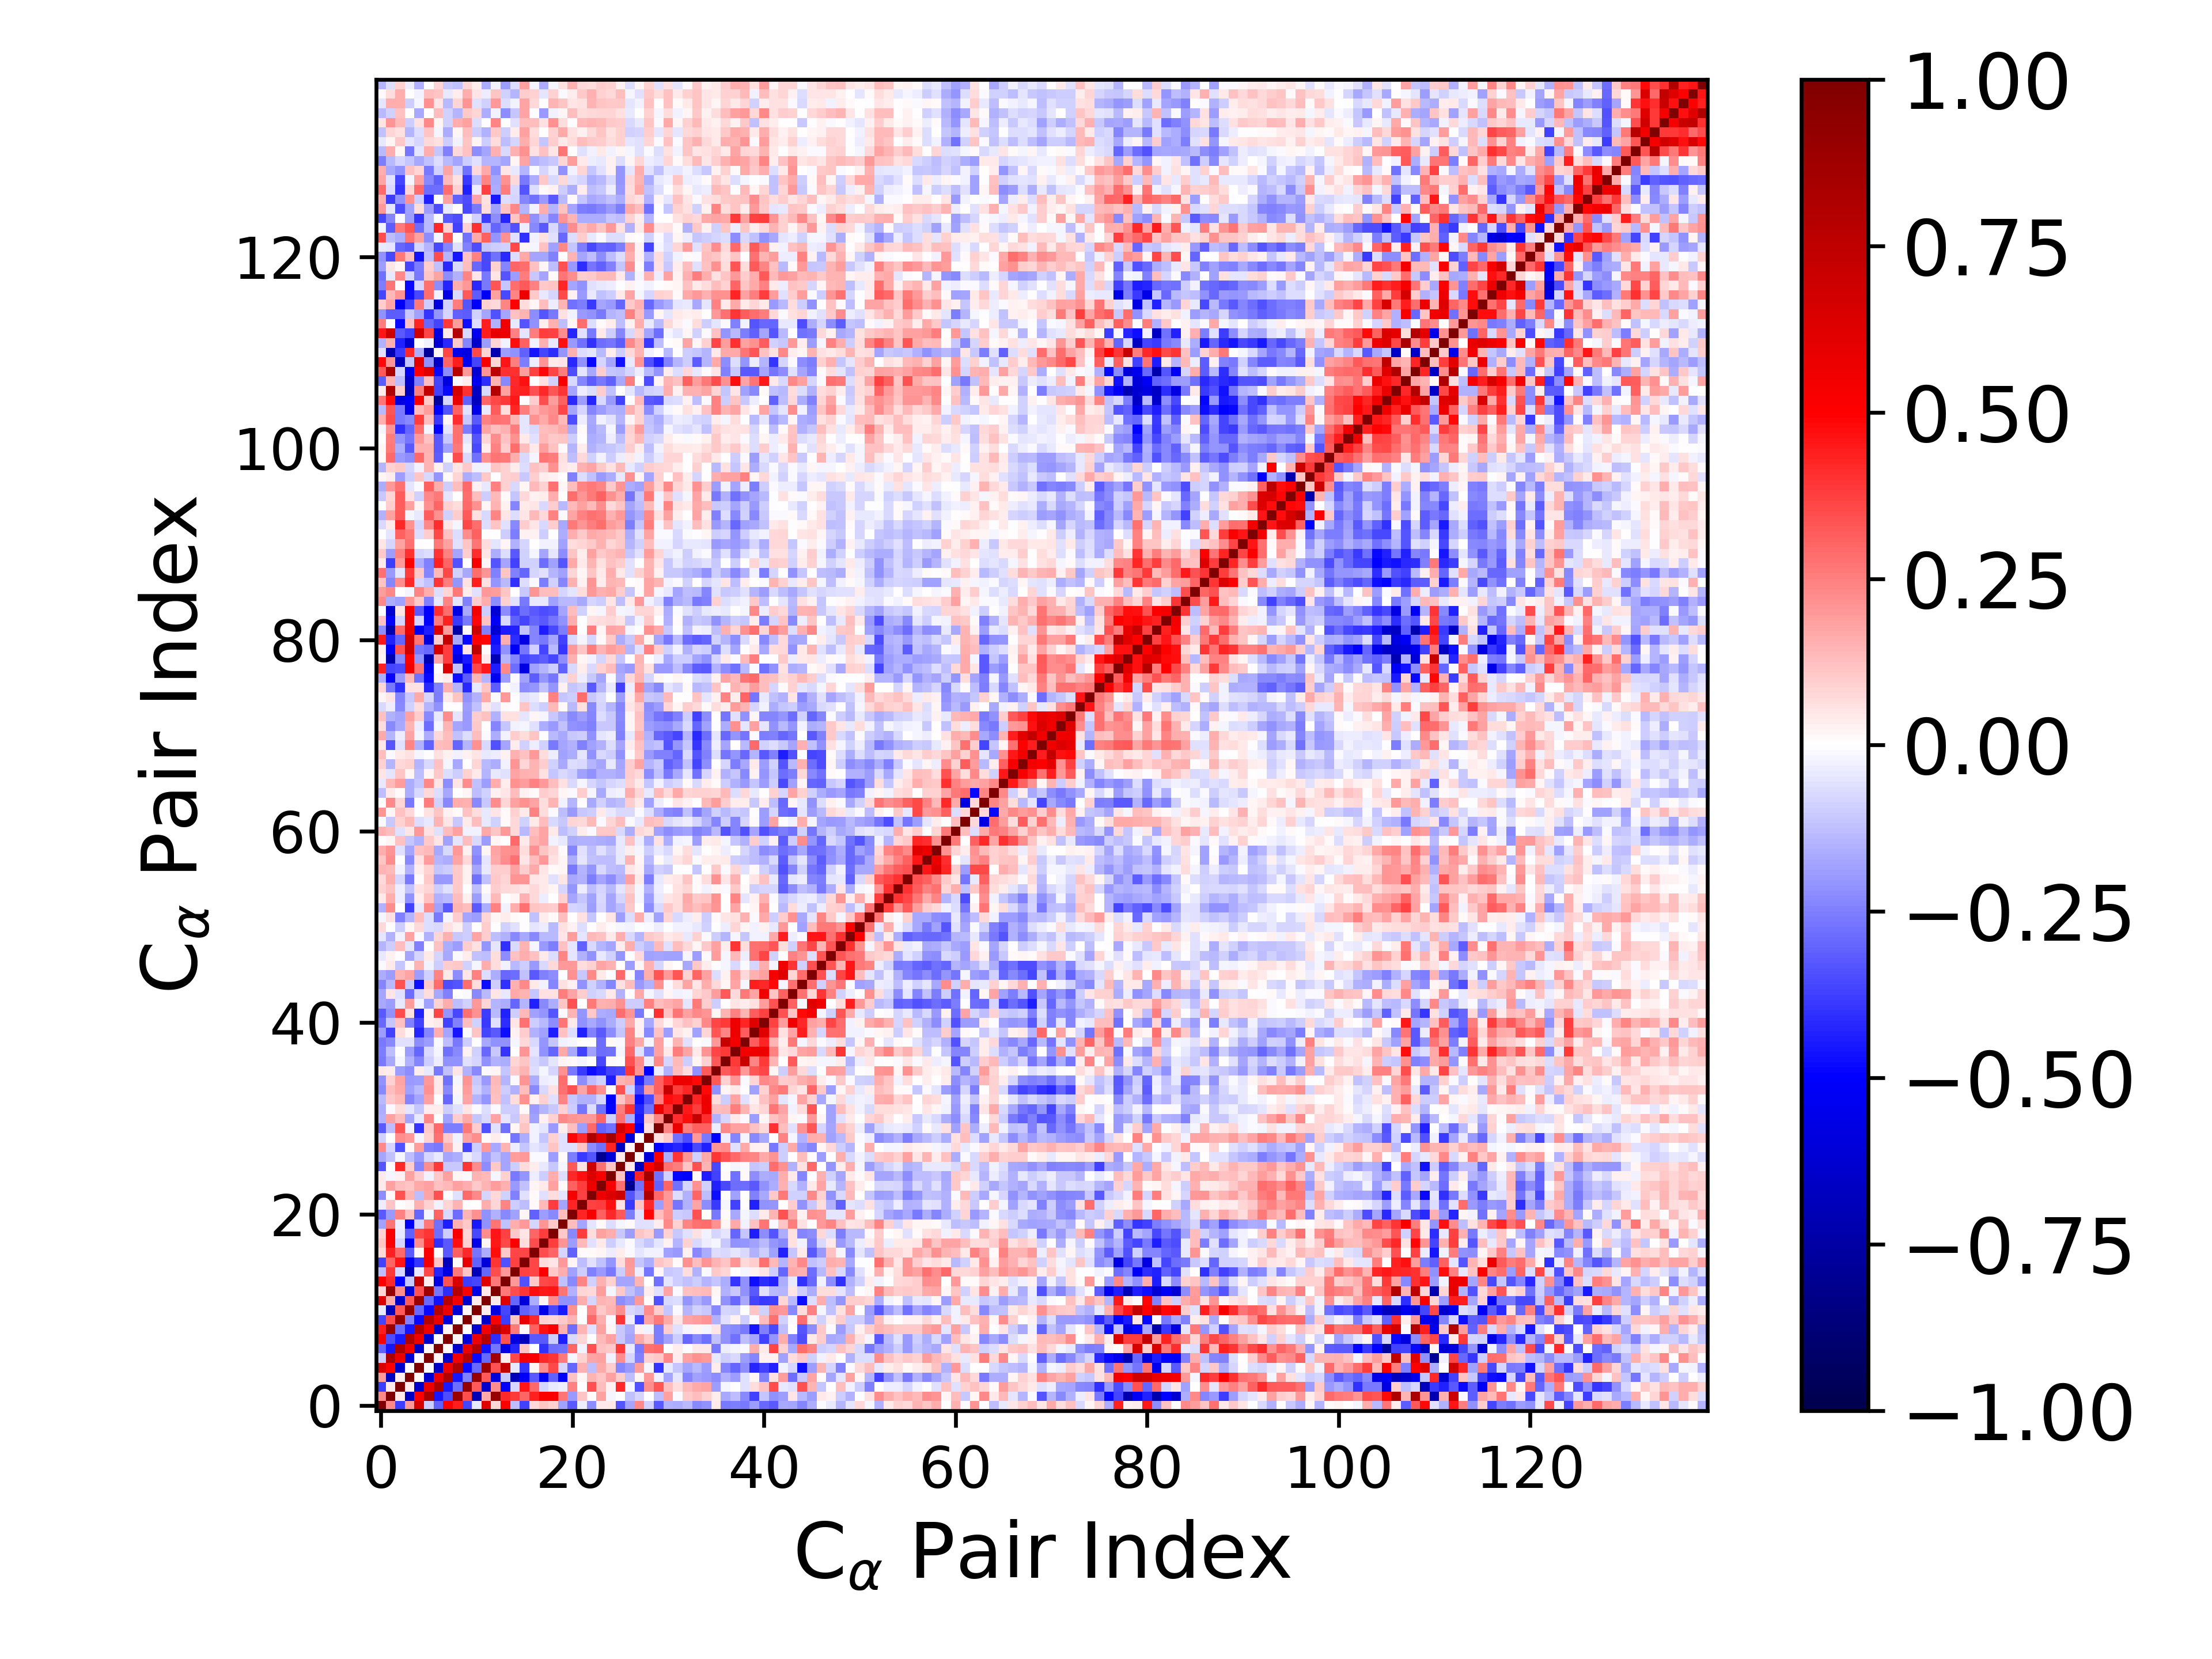

The data file committed next to this chart (first rows):
1.000000000000000000e+00, 2.332455300497743855e-01, -3.821516788776349038e-01, 1.997560257821517915e-01, 6.491505465312972234e-01, -1.012767616134641474e-01, -3.096089794060789546e-01, 5.039389740587121302e-01, 4.414233478568188040e-01, -3.617993789369406410e-01, -4.687468439545054710e-02, 6.283170952685477317e-01, 8.181847134022293688e-02, 4.989075190589587483e-01, -1.293225685530439151e-01, -3.694674854888626014e-01, 7.104942762779759002e-02, 1.117241143052575686e-01, 9.008735835531359037e-02, -1.848972908019697048e-01, -3.257929448088358604e-01, -3.290168836327975188e-02, -2.201554850929880458e-01, 4.507254794662725328e-02
2.332455300497743855e-01, 1.000000000000000000e+00, 4.257214285860625586e-02, -6.676849401358477820e-01, 4.979106803115481705e-01, 8.232029645710156052e-01, -4.578350529576843964e-01, -3.474083553143521574e-01, 8.913160044322085973e-01, 3.447188749240574501e-01, -6.995341991028919404e-01, 1.665446441640144049e-01, 9.003032636002790134e-01, 4.160588211216866283e-01, 3.894077142787212287e-01, 3.001397703691284780e-01, 4.339698126485283525e-01, 5.101592113506300263e-01, 5.083245315689656207e-01, 2.677409008753549591e-01, -2.022129729114638952e-01, 1.141031149388592320e-01, 1.062342637545450955e-02, 1.829414069960592637e-01
-3.821516788776349038e-01, 4.257214285860625586e-02, 1.000000000000000000e+00, 3.358563874840433255e-02, -6.415139348637418637e-01, 5.662542481125137916e-01, 8.098978442918819409e-01, -4.522240563119471202e-01, -2.814250504058113944e-01, 9.066996517736326533e-01, 3.217716956476582846e-01, -6.463261344031977496e-01, 2.255077530492933247e-01, -5.074417417979535383e-01, -8.358700338821148379e-02, 4.575259548191594750e-01, 2.944705592760287760e-01, -8.081892506849026880e-02, -4.678907240984550575e-02, -3.343011058469855246e-02, 2.433151422975098344e-01, -4.239859330682483468e-03, 3.404663237941581988e-01, 1.278955118583920969e-01
1.997560257821517915e-01, -6.676849401358477820e-01, 3.358563874840433255e-02, 1.000000000000000000e+00, 1.003240648811204970e-02, -6.220734707465825908e-01, 5.616723627831472498e-01, 8.039813514158060670e-01, -4.573756158106074832e-01, -2.435041821072375934e-01, 9.140502479166667804e-01, 3.270299194724016756e-01, -6.041074340916637864e-01, -1.024982513533568701e-01, -6.966923506830081658e-01, -5.116670953355996199e-01, -3.251130909113547629e-01, -5.273210247244376481e-01, -3.123282663692484862e-01, -5.119866645430990459e-01, 1.238440400559470411e-01, 1.905816707044571609e-02, 1.440323257430920212e-01, 1.145072431883645270e-01
6.491505465312972234e-01, 4.979106803115481705e-01, -6.415139348637418637e-01, 1.003240648811204970e-02, 1.000000000000000000e+00, -8.606803265015273291e-03, -6.533817170171819511e-01, 5.582834302595548470e-01, 8.023395860608371066e-01, -4.778425555261234248e-01, -2.904681830276136800e-01, 8.885200902823350289e-01, 3.380677860031376381e-01, 7.336261598143911655e-01, -4.117397752299661873e-02, -3.937907446825815172e-01, 2.166167322345591284e-02, 2.193871736436616704e-01, 3.557776262722807115e-01, -8.352861011582277118e-02, -2.979917681053384504e-01, 1.516893084881118514e-01, -1.291476346997716684e-01, 1.695333993328289601e-01
-1.012767616134641474e-01, 8.232029645710156052e-01, 5.662542481125137916e-01, -6.220734707465825908e-01, -8.606803265015273291e-03, 1.000000000000000000e+00, 2.191897894248968914e-02, -6.350130326193511587e-01, 5.501260841753138342e-01, 7.801941014156066334e-01, -4.766143823645456745e-01, -2.952099546672162789e-01, 8.612755983693993755e-01, 3.365010111439960261e-02, 3.534571061971241157e-01, 5.400356637845580288e-01, 5.139527240888890347e-01, 4.185172651385409281e-01, 3.944501520579357656e-01, 2.598380109515111003e-01, -1.892348453678841316e-02, 8.920953977898274379e-02, 1.791339983402037983e-01, 1.829019750009399925e-01
-3.096089794060789546e-01, -4.578350529576843964e-01, 8.098978442918819409e-01, 5.616723627831472498e-01, -6.533817170171819511e-01, 2.191897894248968914e-02, 1.000000000000000000e+00, 1.037371818142244877e-02, -6.349819600060871982e-01, 5.742769801202313174e-01, 7.873881899147739949e-01, -4.620645928771338617e-01, -2.688816141665711368e-01, -5.753044705492691424e-01, -4.292021820266130883e-01, 1.138981984148547122e-01, 6.080319636699171512e-03, -4.049651604379612690e-01, -2.851374589232602563e-01, -2.808081087560474476e-01, 2.997818011860662879e-01, -2.402290178391612921e-02, 3.425865842687946805e-01, 1.189062991258282437e-01
5.039389740587121302e-01, -3.474083553143521574e-01, -4.522240563119471202e-01, 8.039813514158060670e-01, 5.582834302595548470e-01, -6.350130326193511587e-01, 1.037371818142244877e-02, 1.000000000000000000e+00, 1.867468736028487716e-02, -6.045284813118242395e-01, 5.640026619958605769e-01, 7.856311404895035544e-01, -4.075745350546745582e-01, 3.372922160329064334e-01, -5.781755168851714366e-01, -6.805076836656711592e-01, -3.231285713277152194e-01, -3.280682512419751395e-01, -9.739050173015402490e-02, -4.434574431534822336e-01, -7.347717778050455451e-02, 8.119583578377062572e-02, -5.173021612782753229e-03, 1.389832356461501439e-01
4.414233478568188040e-01, 8.913160044322085973e-01, -2.814250504058113944e-01, -4.573756158106074832e-01, 8.023395860608371066e-01, 5.501260841753138342e-01, -6.349819600060871982e-01, 1.867468736028487716e-02, 1.000000000000000000e+00, -1.574441772892759984e-04, -6.303948089383720754e-01, 5.388386994344043224e-01, 7.874456912329349523e-01, 6.397102706495867430e-01, 2.639716583478707856e-01, 1.427372087552346638e-02, 3.098421450815836420e-01, 4.681775719112880596e-01, 5.181893901970567873e-01, 1.506954561251334646e-01, -2.812562082003938202e-01, 1.441531355975682882e-01, -5.969324713319449499e-02, 1.852700497300538707e-01
-3.617993789369406410e-01, 3.447188749240574501e-01, 9.066996517736326533e-01, -2.435041821072375934e-01, -4.778425555261234248e-01, 7.801941014156066334e-01, 5.742769801202313174e-01, -6.045284813118242395e-01, -1.574441772892759984e-04, 1.000000000000000000e+00, 2.182698415845945802e-02, -6.427706597428437529e-01, 5.125928790925918799e-01, -3.766719215544782062e-01, 1.141679517367069491e-01, 5.813857466807721419e-01, 4.170107550446703892e-01, 8.735584442595112353e-02, 8.439418967677309036e-02, 1.048318179699913727e-01, 1.465498377011585918e-01, -4.102931975027603560e-03, 2.899105418209235729e-01, 1.619185764982865317e-01
-4.687468439545054710e-02, -6.995341991028919404e-01, 3.217716956476582846e-01, 9.140502479166667804e-01, -2.904681830276136800e-01, -4.766143823645456745e-01, 7.873881899147739949e-01, 5.640026619958605769e-01, -6.303948089383720754e-01, 2.182698415845945802e-02, 1.000000000000000000e+00, 3.533141108407948650e-02, -5.827492932440990758e-01, -3.624340519060821331e-01, -6.882074160763078652e-01, -3.093798277828113119e-01, -2.661853979143938287e-01, -5.684723723864555378e-01, -3.579456118076506654e-01, -4.526733649866075959e-01, 2.173377827912823801e-01, 6.424851451673202832e-03, 2.275151500591468257e-01, 1.070439535727632230e-01
6.283170952685477317e-01, 1.665446441640144049e-01, -6.463261344031977496e-01, 3.270299194724016756e-01, 8.885200902823350289e-01, -2.952099546672162789e-01, -4.620645928771338617e-01, 7.856311404895035544e-01, 5.388386994344043224e-01, -6.427706597428437529e-01, 3.533141108407948650e-02, 1.000000000000000000e+00, 4.115612659703669213e-02, 6.214608436363204813e-01, -3.029493306729373892e-01, -5.989550575891884332e-01, -1.566155026289872965e-01, 2.084455740267621843e-02, 2.209548364402328657e-01, -2.153821466256927719e-01, -2.172662035665827995e-01, 1.637916175385163153e-01, -8.238820778177666226e-02, 1.457295804014953344e-01
8.181847134022293688e-02, 9.003032636002790134e-01, 2.255077530492933247e-01, -6.041074340916637864e-01, 3.380677860031376381e-01, 8.612755983693993755e-01, -2.688816141665711368e-01, -4.075745350546745582e-01, 7.874456912329349523e-01, 5.125928790925918799e-01, -5.827492932440990758e-01, 4.115612659703669213e-02, 1.000000000000000000e+00, 2.648136747117621481e-01, 3.485907427335480091e-01, 3.921616635235733450e-01, 4.720600040165617295e-01, 4.466489277200380581e-01, 4.597299781009688835e-01, 2.662215145495575030e-01, -1.541902699077923600e-01, 8.161126781568314725e-02, 7.460520594560182683e-02, 1.925566488441276258e-01
4.989075190589587483e-01, 4.160588211216866283e-01, -5.074417417979535383e-01, -1.024982513533568701e-01, 7.336261598143911655e-01, 3.365010111439960261e-02, -5.753044705492691424e-01, 3.372922160329064334e-01, 6.397102706495867430e-01, -3.766719215544782062e-01, -3.624340519060821331e-01, 6.214608436363204813e-01, 2.648136747117621481e-01, 1.000000000000000000e+00, 1.987082552151426262e-01, -3.363984504532182007e-01, 1.089696516685799699e-01, 3.561584860282119847e-01, 3.740477811198225644e-01, -1.234737839838761786e-01, -2.326472259858736458e-01, 2.386035436328134418e-01, -8.892952856327204780e-02, 1.551274449722223614e-01
-1.293225685530439151e-01, 3.894077142787212287e-01, -8.358700338821148379e-02, -6.966923506830081658e-01, -4.117397752299661873e-02, 3.534571061971241157e-01, -4.292021820266130883e-01, -5.781755168851714366e-01, 2.639716583478707856e-01, 1.141679517367069491e-01, -6.882074160763078652e-01, -3.029493306729373892e-01, 3.485907427335480091e-01, 1.987082552151426262e-01, 1.000000000000000000e+00, 3.674331499466611528e-01, 3.666997511866504911e-01, 5.078985381163038104e-01, 1.082484947404324938e-01, 1.633170916352251201e-01, -1.858501781881675696e-01, -9.378040166043707937e-02, -2.453385506131835481e-01, -2.002831896633430475e-01
-3.694674854888626014e-01, 3.001397703691284780e-01, 4.575259548191594750e-01, -5.116670953355996199e-01, -3.937907446825815172e-01, 5.400356637845580288e-01, 1.138981984148547122e-01, -6.805076836656711592e-01, 1.427372087552346638e-02, 5.813857466807721419e-01, -3.093798277828113119e-01, -5.989550575891884332e-01, 3.921616635235733450e-01, -3.363984504532182007e-01, 3.674331499466611528e-01, 1.000000000000000000e+00, 3.635851568136001521e-01, 6.878153699279779265e-02, 5.426576626194130198e-02, 1.966870710114423382e-01, 2.090862573167870039e-02, -1.254152147896457070e-01, -5.955971774908287025e-02, -1.233181270480892960e-01
7.104942762779759002e-02, 4.339698126485283525e-01, 2.944705592760287760e-01, -3.251130909113547629e-01, 2.166167322345591284e-02, 5.139527240888890347e-01, 6.080319636699171512e-03, -3.231285713277152194e-01, 3.098421450815836420e-01, 4.170107550446703892e-01, -2.661853979143938287e-01, -1.566155026289872965e-01, 4.720600040165617295e-01, 1.089696516685799699e-01, 3.666997511866504911e-01, 3.635851568136001521e-01, 1.000000000000000000e+00, 3.492606003793450320e-01, 3.011582063671968124e-01, -8.429709197178414382e-02, -3.112189064920829473e-01, 9.291131974969894097e-03, 7.843240386305934744e-03, 1.897159949472888504e-02
1.117241143052575686e-01, 5.101592113506300263e-01, -8.081892506849026880e-02, -5.273210247244376481e-01, 2.193871736436616704e-01, 4.185172651385409281e-01, -4.049651604379612690e-01, -3.280682512419751395e-01, 4.681775719112880596e-01, 8.735584442595112353e-02, -5.684723723864555378e-01, 2.084455740267621843e-02, 4.466489277200380581e-01, 3.561584860282119847e-01, 5.078985381163038104e-01, 6.878153699279779265e-02, 3.492606003793450320e-01, 1.000000000000000000e+00, 3.827961136847991552e-01, 2.057324989912592272e-01, -1.893275389240406670e-01, 1.334938112802231958e-01, -5.593752585820940815e-02, 4.262895116493990028e-02
9.008735835531359037e-02, 5.083245315689656207e-01, -4.678907240984550575e-02, -3.123282663692484862e-01, 3.557776262722807115e-01, 3.944501520579357656e-01, -2.851374589232602563e-01, -9.739050173015402490e-02, 5.181893901970567873e-01, 8.439418967677309036e-02, -3.579456118076506654e-01, 2.209548364402328657e-01, 4.597299781009688835e-01, 3.740477811198225644e-01, 1.082484947404324938e-01, 5.426576626194130198e-02, 3.011582063671968124e-01, 3.827961136847991552e-01, 1.000000000000000000e+00, 1.033968895555966716e-01, -2.337310756046227234e-01, 3.764940660468699130e-01, 6.880614981228656835e-02, 1.806695379570887883e-01
-1.848972908019697048e-01, 2.677409008753549591e-01, -3.343011058469855246e-02, -5.119866645430990459e-01, -8.352861011582277118e-02, 2.598380109515111003e-01, -2.808081087560474476e-01, -4.434574431534822336e-01, 1.506954561251334646e-01, 1.048318179699913727e-01, -4.526733649866075959e-01, -2.153821466256927719e-01, 2.662215145495575030e-01, -1.234737839838761786e-01, 1.633170916352251201e-01, 1.966870710114423382e-01, -8.429709197178414382e-02, 2.057324989912592272e-01, 1.033968895555966716e-01, 1.000000000000000000e+00, 1.275187036451526923e-01, -1.731008266745499291e-01, -4.886718351439015701e-02, 1.154325918442068721e-02
-3.257929448088358604e-01, -2.022129729114638952e-01, 2.433151422975098344e-01, 1.238440400559470411e-01, -2.979917681053384504e-01, -1.892348453678841316e-02, 2.997818011860662879e-01, -7.347717778050455451e-02, -2.812562082003938202e-01, 1.465498377011585918e-01, 2.173377827912823801e-01, -2.172662035665827995e-01, -1.541902699077923600e-01, -2.326472259858736458e-01, -1.858501781881675696e-01, 2.090862573167870039e-02, -3.112189064920829473e-01, -1.893275389240406670e-01, -2.337310756046227234e-01, 1.275187036451526923e-01, 1.000000000000000000e+00, 4.227950948882074345e-01, 5.217075708792831001e-01, 3.051289044923125582e-01
-3.290168836327975188e-02, 1.141031149388592320e-01, -4.239859330682483468e-03, 1.905816707044571609e-02, 1.516893084881118514e-01, 8.920953977898274379e-02, -2.402290178391612921e-02, 8.119583578377062572e-02, 1.441531355975682882e-01, -4.102931975027603560e-03, 6.424851451673202832e-03, 1.637916175385163153e-01, 8.161126781568314725e-02, 2.386035436328134418e-01, -9.378040166043707937e-02, -1.254152147896457070e-01, 9.291131974969894097e-03, 1.334938112802231958e-01, 3.764940660468699130e-01, -1.731008266745499291e-01, 4.227950948882074345e-01, 1.000000000000000000e+00, 3.706490365857251224e-01, 3.780755640105772364e-01
-2.201554850929880458e-01, 1.062342637545450955e-02, 3.404663237941581988e-01, 1.440323257430920212e-01, -1.291476346997716684e-01, 1.791339983402037983e-01, 3.425865842687946805e-01, -5.173021612782753229e-03, -5.969324713319449499e-02, 2.899105418209235729e-01, 2.275151500591468257e-01, -8.238820778177666226e-02, 7.460520594560182683e-02, -8.892952856327204780e-02, -2.453385506131835481e-01, -5.955971774908287025e-02, 7.843240386305934744e-03, -5.593752585820940815e-02, 6.880614981228656835e-02, -4.886718351439015701e-02, 5.217075708792831001e-01, 3.706490365857251224e-01, 1.000000000000000000e+00, 5.603643912288804874e-01
4.507254794662725328e-02, 1.829414069960592637e-01, 1.278955118583920969e-01, 1.145072431883645270e-01, 1.695333993328289601e-01, 1.829019750009399925e-01, 1.189062991258282437e-01, 1.389832356461501439e-01, 1.852700497300538707e-01, 1.619185764982865317e-01, 1.070439535727632230e-01, 1.457295804014953344e-01, 1.925566488441276258e-01, 1.551274449722223614e-01, -2.002831896633430475e-01, -1.233181270480892960e-01, 1.897159949472888504e-02, 4.262895116493990028e-02, 1.806695379570887883e-01, 1.154325918442068721e-02, 3.051289044923125582e-01, 3.780755640105772364e-01, 5.603643912288804874e-01, 1.000000000000000000e+00
4.522353010226151659e-02, -1.882947730762921795e-02, 2.657108531647785557e-02, 1.821936780095105846e-01, 9.908057673160822199e-02, -2.376422054015092655e-02, 1.055994811458944999e-01, 1.845000116691425107e-01, 2.148690232292225707e-02, -1.292977061211776982e-02, 1.469799266571366059e-01, 1.340209190688693153e-01, -2.305440167855650480e-02, 9.341118403266991665e-02, -2.583705028891686850e-01, -2.054084925920021676e-01, -3.569332913379613670e-02, -9.655828483589168343e-02, 1.578954182720697097e-01, -6.427279205005155538e-02, 4.181835860466929788e-01, 4.619381672152618745e-01, 6.303453760124266836e-01, 5.291007464598407317e-01
-3.290368557276125427e-01, -1.822505720246334017e-03, 4.209705479508808468e-01, 9.499711808754152109e-02, -2.395703314245532511e-01, 2.213680820574046859e-01, 3.903757827018369819e-01, -1.091696154885536396e-01, -1.086205290288327352e-01, 3.980380691405023819e-01, 2.194565734014793379e-01, -2.189569553715032257e-01, 1.024548832605183812e-01, -1.774370534682258582e-01, -9.585623735571234538e-02, 6.943126645827507604e-02, 3.466145556136390055e-02, -4.447945900379918216e-02, -1.023992970313596235e-01, -1.942198572771182408e-02, 3.203204189260024370e-01, 6.201255577436675520e-02, 6.933288218199187281e-01, 2.796526171324140164e-01
-1.728395288699941523e-01, -1.246150634053935086e-01, -2.055469255684394883e-02, -1.259702803550494243e-01, -1.957003517222984379e-01, -7.948748231230784445e-02, -4.513657855226389098e-02, -1.785614341538022676e-01, -1.613705358211298957e-01, -3.771745364939911582e-02, -7.309017985457375022e-02, -1.896349385194426029e-01, -1.229197413404343464e-01, -1.744344870821597504e-01, 1.878073504166867524e-01, 2.006630846769255905e-01, -9.885364496133714624e-03, -1.520250164549670838e-02, -1.894109384561167564e-01, 1.006046001031753526e-02, -2.544803566924981886e-01, -3.876568049386993620e-01, -3.296850647085783903e-01, -8.082902191960842364e-01
2.290973942803068986e-01, -7.955155207927078198e-02, -3.402746038254830796e-01, 1.776133444347017046e-02, 1.897389574389819200e-01, -2.488723967742083598e-01, -2.587086412301513594e-01, 1.650883705943599622e-01, 2.978783238624878316e-02, -3.622784917792579717e-01, -9.385104527777714256e-02, 1.987449141966618760e-01, -1.707232096098653396e-01, 1.470037788008659863e-01, -3.451866470534933201e-02, -1.152643671753285498e-01, -5.331193464127075010e-02, -7.433295677323299711e-02, 1.098394008725253196e-01, -5.821975565477077730e-02, -5.952950854420310800e-02, 1.153908909553894580e-01, -2.188101608365672079e-01, -2.740729060185604360e-01
-8.676571070412428255e-02, -7.713533500740976309e-03, 2.225226561553688698e-01, 2.025366510127489805e-01, -2.316773998394236825e-02, 9.042018247619942883e-02, 2.749666608599041218e-01, 1.082848080104058947e-01, -2.644261653100529047e-02, 1.832625207743937834e-01, 2.243642547086776573e-01, 1.045076177576141976e-02, 3.306542522898864300e-02, 4.214662280829041541e-03, -2.713639868656109178e-01, -1.564565779743088692e-01, -2.792456985134594491e-02, -1.114160966767574062e-01, 8.727364246305285844e-02, -5.682807339400604979e-02, 4.891464834326766931e-01, 4.185537799708906603e-01, 8.066491068589697333e-01, 6.170368019045364694e-01
-3.258842569078469475e-01, -1.265666457271592826e-01, 3.324720735146007855e-01, -2.950285204738157738e-02, -3.923862138582641657e-01, 1.040299986797514342e-01, 2.891282612675294406e-01, -2.573732359405002112e-01, -2.567465553389775001e-01, 2.651325319176950357e-01, 9.944716855136705169e-02, -3.422239389744834992e-01, -5.776097743855734129e-02, -2.799192190523074886e-01, 1.762582647207946648e-02, 1.158794768289504312e-01, -2.656547374915079959e-02, -5.154686140564884028e-02, -1.997353325289982495e-01, 3.856880665743881581e-02, 1.263267053306527665e-01, -1.883192983434519296e-01, 2.939826259599242486e-01, -3.103167938614974641e-01
-1.537050928462798116e-01, 1.853284919732534897e-01, 1.269329713138793447e-01, -1.753777762696069331e-01, -4.579491158286138480e-02, 2.296110276143584206e-01, -1.638614894531087701e-03, -1.868977791514718767e-01, 9.503902587126983326e-02, 1.668222748033899028e-01, -1.145060724444326716e-01, -7.262669248890957219e-02, 1.738595093089558008e-01, -4.823729626760442368e-02, -1.064921092291072485e-01, 9.075617449065068176e-02, -1.798101720533544223e-01, 2.610008208189261089e-02, 9.005522834542632749e-02, 2.275090681351842059e-01, 2.063541762088270948e-01, 1.976644148153332559e-01, 2.030961942777370632e-01, 2.978727453097791411e-01
-1.564655449626727590e-01, -1.165927686018165300e-02, 6.757187611934573068e-02, -4.984939095209815069e-02, -1.109730697288962009e-01, 3.553518077925928859e-02, 3.364980125757336543e-02, -1.015557458569674720e-01, -5.515032950669605111e-02, 5.093972493406346419e-02, -1.058127013614468606e-02, -6.349731759125758213e-02, -1.351544249543911412e-02, -9.536588868408654718e-02, -9.909747445245516151e-02, 1.194309961239504655e-02, -2.014769949591505016e-01, -1.414194890314353359e-01, -1.016172115473834431e-01, 8.657213499495786113e-02, -1.001526456504712864e-01, -2.707754201816361950e-01, -6.905778427345107828e-02, -2.762664044700051669e-01
-1.367233620356781143e-01, 1.062463326844668987e-01, 1.350011941729077347e-01, -2.383796581401167736e-01, -1.767715913784715098e-01, 1.822473133547150848e-01, -6.403214182127982788e-03, -2.936745195822414445e-01, -1.697571651374218601e-02, 1.722959609474068177e-01, -1.414388251264719620e-01, -2.070806816030030806e-01, 1.209790594519220969e-01, -1.218296453942135787e-01, 6.687928706295739878e-02, 2.123988051176327885e-01, 2.726001492897718939e-02, 8.646584500524864825e-02, -5.875355422643629283e-02, 2.398026241710954631e-01, -1.075502413692314835e-01, -1.531116656883085014e-01, -1.552009039896380671e-01, -8.235003739558983960e-02
-2.290604028768052358e-01, 1.289295532559903423e-01, 1.701644383060089138e-01, -1.822843851560901618e-01, -1.340955171275532987e-01, 2.181928272389477008e-01, 4.628396866547087457e-02, -2.302666514100239481e-01, 1.734401653471086269e-02, 1.902820650123977220e-01, -8.895607121265597383e-02, -1.487227137308544944e-01, 1.323767201117336534e-01, -9.942756882066530744e-02, -1.545915706649776400e-01, 1.258201478958327346e-01, -2.341832524830559092e-01, -7.394443658976816713e-02, 5.969143546012688206e-02, 2.786879792930068711e-01, 3.417119294273117669e-01, 1.754814970858377676e-01, 3.028139284233833384e-01, 2.166890366694462500e-01
-2.167382347777182250e-01, 9.031923723131665693e-02, 1.754856989922993493e-01, -2.023562806867890695e-01, -1.919127667241956325e-01, 1.975794818686931742e-01, 4.365201626690404929e-02, -2.781556377464583507e-01, -2.275323511235171486e-02, 2.048526594052965666e-01, -1.043069618349383720e-01, -2.021555120673126926e-01, 1.374641821419365084e-01, -1.466140049712096605e-01, -1.214291754155169371e-02, 2.080909089345641394e-01, -1.633566543379936509e-01, -3.626166852505614130e-02, -3.005886234308944097e-02, 2.838134667705765612e-01, 5.665036779052348703e-03, -2.265166683518411439e-01, -1.309371719868502038e-01, -8.857897810709454423e-02
3.947651654708008578e-02, 3.878211578957448807e-02, -1.921528773732301687e-01, -2.192092836839233949e-01, 3.255256280602115970e-02, -4.285644603967633109e-02, -2.585284416214397862e-01, -1.227788780035966032e-01, 5.417506337796051952e-02, -1.490518922623409459e-01, -2.286844053018488310e-01, -8.707261387497633801e-03, 1.855170552045707841e-02, -1.128446126384480830e-01, 1.034415904296941274e-01, 1.477638859877789534e-01, -6.938333406461089092e-02, -1.852135564197288781e-02, -7.871748056541741367e-02, 2.116434138821005340e-01, -2.601911434069377194e-01, -3.839615744807934883e-01, -4.747473958387298798e-01, -4.303045073995516168e-01
-2.655032018595097631e-01, -1.674161577293477032e-01, -2.285718376316559636e-02, -1.516196974812073772e-01, -2.387433571402365340e-01, -9.919610993071588390e-02, -3.878590578535442285e-02, -2.152962067119172651e-01, -2.132569880980880461e-01, -5.642765918714526263e-02, -8.225509696614625998e-02, -2.153222388625258277e-01, -1.532169735594073323e-01, -1.613540970417301212e-01, 7.924856827865621456e-02, 1.112305295562982799e-01, -7.202559507803804606e-02, -1.076011606954331568e-01, -5.395479468824035396e-02, 2.055730038899468426e-02, 9.895880579075793521e-03, -1.765324448739046675e-02, 5.365077057341394000e-04, -3.547938688438965760e-01
-2.565000255964070552e-01, -1.323368579496446984e-01, 6.644571320891457661e-03, -1.936054915301407275e-01, -2.973893840922643972e-01, -7.058194807647011348e-02, -2.206208555823247278e-02, -2.746951641571179770e-01, -2.329221464623262572e-01, 2.380913954993650952e-02, -8.915722888422646097e-02, -2.961644931452134810e-01, -1.022945592471702636e-01, -3.963312925958603627e-01, 2.823057948265873720e-03, 2.041469528011448098e-01, -5.444708844169816181e-02, -2.169894516392453787e-01, -3.014751912574698545e-01, 1.712787386234829179e-01, -1.695250445153198837e-01, -3.727145388491652778e-01, -1.830568378401484231e-01, -2.822452169924952736e-01
-2.626814990435727415e-01, -2.318194725526019351e-01, -5.873731523804062715e-02, -6.013639326571124794e-02, -2.220485597708818370e-01, -1.889271845340306788e-01, -1.175303478146656755e-02, -1.277262408652986014e-01, -2.582071149619328265e-01, -1.014260098929671422e-01, -9.534957199312734007e-04, -1.706543082981667181e-01, -2.129086264447088983e-01, -2.172331317577777254e-01, -2.203628042571971479e-02, 7.413464873144183509e-02, -7.732144536835582060e-02, -2.049223314164751730e-01, -1.151987075013324868e-01, -3.116444634943039277e-02, -1.721939827141942894e-02, 4.081033872742172337e-03, 5.235040405844327595e-03, -2.845233772603084632e-01
-1.876604820942829321e-01, -3.728674931728988562e-01, 6.549714585598570560e-02, 1.587685419788342073e-02, -4.264062235264123868e-01, -2.367913303724331620e-01, 1.613768885028072364e-01, -1.751071170808063682e-01, -4.532826082939226953e-01, -8.687880326692513575e-03, 1.163127973174187813e-01, -3.651133992535879336e-01, -3.220966605811355632e-01, -4.689088074932958872e-01, 2.834053455905749530e-02, 1.010261784422748499e-01, -1.560374426901958156e-01, -1.848801492511295275e-01, -4.422259311651060565e-01, 1.199612776417410265e-01, -6.268855485319667353e-02, -4.331729213905309850e-01, -2.422808218166070671e-01, -3.233040005965993613e-01
-2.926554035206260229e-01, -1.098927602979219709e-01, 1.239590353718799526e-01, -2.435906320582900686e-01, -3.704784120654825985e-01, 2.899667170561188653e-02, 4.346689141675906531e-02, -3.709186927606014650e-01, -2.488085861689186551e-01, 1.327716720094382352e-01, -9.332091190257797708e-02, -3.891149441123465391e-01, -5.472016373082810858e-02, -4.126144460561486649e-01, 5.038232152729503477e-02, 2.762377926087209445e-01, -9.417312380383671688e-02, -1.346294465088836434e-01, -2.226426926771820636e-01, 2.713213786104400338e-01, 4.657531685659054704e-02, -2.166467784366089000e-01, -1.714234564927530624e-01, -2.137693242858693665e-01
-3.271048381251937531e-01, -2.169783085691622537e-01, 3.461943287704091765e-01, 6.144418025488426749e-02, -4.370435782993881135e-01, 2.785645141299072577e-02, 3.657090349191396972e-01, -2.099542677583118577e-01, -3.581192804109316619e-01, 2.749791799919011348e-01, 2.159652862948887586e-01, -3.754927232228519318e-01, -1.361531660995522752e-01, -4.297383413328584867e-01, -9.572229497898204764e-02, 1.397625942770344964e-01, -1.855482224534067137e-01, -2.097901448741087971e-01, -3.331433594929492648e-01, -1.548069161741732168e-02, 1.484012336308555002e-01, -2.094383923000947001e-01, 1.056031090569466424e-01, -1.589353971496132445e-01
-1.682543416927929636e-01, -1.908456428360373602e-01, -4.218684076750919831e-02, 1.925898175698415316e-01, -2.556641668495512193e-02, -1.829255646286203074e-01, 8.959029068367130311e-02, 1.633428394349387136e-01, -1.310254070686620587e-01, -9.269223335261847496e-02, 2.002746692823265395e-01, 8.320045181988523775e-02, -1.476286976247218885e-01, -1.632265680738803626e-01, -3.012805680284111887e-01, -1.481359067773678762e-01, -4.350320937155616741e-01, -2.305189804812254051e-01, -1.638174808804110649e-01, 1.166271418137462268e-01, 3.435059234089023472e-01, 3.042481406191395281e-03, 2.591050112336671929e-01, 1.538682737480832341e-01
-1.763552327120611884e-01, 5.430936307205237734e-02, -5.533891945917066707e-02, -2.820663094451202335e-01, -8.368865313631559943e-02, 6.426054438169317984e-02, -1.691868243867105381e-01, -2.479116628341866413e-01, 5.807120995249591758e-03, -1.343655224362682449e-02, -2.339284139667907603e-01, -1.354994412903912093e-01, 4.948840092406444485e-02, -4.482187248080220926e-02, 1.640824264556237921e-01, 1.430338041949437700e-01, -1.121137500457887459e-01, 5.873593346603166176e-02, 5.613240776059515158e-02, 2.574303128051020351e-01, 1.789431586164614285e-01, 1.003587447054052340e-01, -8.858605295741689423e-02, -7.707647309981011108e-02
-2.420373237603787309e-01, -1.345537838669123576e-01, 3.402528244043999672e-01, -1.033500681159162382e-01, -4.690780330804082965e-01, 1.035344308058177287e-01, 2.815776541365876962e-01, -3.449131137234737743e-01, -3.289718014918689981e-01, 2.887328512706415773e-01, 6.860574095012367257e-02, -4.704860040845513791e-01, -9.469252972760375253e-02, -3.990103597815099490e-01, 1.506704768114672244e-01, 2.318734440886341119e-01, 4.221304479598797510e-02, -2.963825821222280596e-02, -2.352777320401113759e-01, 6.030299079808079665e-02, 2.491369949579251911e-02, -2.168757559669558799e-01, -8.964005844929133493e-02, -1.495144904645694384e-01
-1.589753171425173639e-01, -1.931332129340253001e-01, 1.428856593653322626e-01, 1.789639305723764728e-01, -1.875176362405827357e-01, -8.827335433455274494e-02, 2.397758364086602922e-01, 4.352470837816510563e-02, -2.248942177584129509e-01, 4.984674298168942363e-02, 2.462182178688179790e-01, -6.693562014235363011e-02, -1.606911218197756563e-01, -2.911426992466271679e-01, -2.837896438065814486e-01, -1.203288789009276244e-01, -3.206340727547469238e-01, -2.470104752608701382e-01, -2.255165894923642500e-01, 1.335899416470104914e-03, 2.172864663803344698e-01, -1.049317576374087652e-01, 2.310826106411527081e-01, 4.175744632565032283e-02
-7.912765079226025469e-03, 4.055455811272756089e-02, -1.145492919060185355e-01, 1.003755829450182942e-02, 1.427902782038466545e-01, -3.058475620399851366e-02, -9.920199626169445839e-02, 9.649779193140770039e-02, 1.036051301806896890e-01, -8.904286390996284106e-02, -1.941961521250511885e-02, 1.618229841468696029e-01, 6.311624768047868761e-02, -3.056071190292420151e-02, -1.379824942303409518e-01, -9.508172582303119069e-02, -1.969993664670993960e-01, -7.604961355275535739e-02, 7.676469222445991836e-02, 2.030501304794209427e-01, 1.953302993555806888e-01, 6.599146483384324413e-02, 8.949836342201955564e-02, 1.779093637244261172e-01
-4.048338490805272055e-02, 2.766213601586907378e-02, -6.645682641082508238e-03, -1.719602615398474477e-01, -8.188775589869225213e-02, 4.166752547976620286e-02, -7.874111703653419170e-02, -1.708744894568542672e-01, -1.299905451734875012e-02, 3.706601896532830953e-02, -1.191694926345413658e-01, -1.290837151496344037e-01, 6.617214250313424584e-02, -2.205148182706272442e-01, 1.242282178164220569e-01, 1.586115249599723276e-01, 1.231162113206729081e-01, 4.619642502405435502e-02, -6.405551618123700441e-02, 2.421842671557587479e-01, -5.370941362756626036e-02, -1.559279806301304694e-01, -2.143078631012870494e-01, -4.180796043602662271e-02
-1.469939918534292622e-01, -9.970990654800135355e-02, 1.258552882404433693e-01, -4.728449851295818407e-02, -2.475043726850484072e-01, -2.839859306341571601e-03, 1.211596459800893533e-01, -1.627415132959849631e-01, -1.942981648694395991e-01, 9.765960460244374475e-02, 6.103546481435309645e-02, -2.085897973742192602e-01, -5.370327603455222337e-02, -3.989400204566256325e-01, -7.752905763629541758e-02, 1.433906688882247149e-01, -1.710254251412803017e-02, -2.011794673250750232e-01, -2.549421365516874038e-01, 1.225552626318776456e-01, -5.095031866541629290e-02, -3.073469397180043083e-01, -7.331758941192650925e-02, -1.439910307156802294e-01
-5.154373707940058252e-02, -1.491908174518968011e-01, -2.784267106715074963e-02, 1.824690929055819977e-01, -9.012270297551892156e-03, -1.489617353369681596e-01, 8.512079395869887044e-02, 1.509949320629550285e-01, -1.021328034929098461e-01, -9.411811896794364252e-02, 1.774988848671734953e-01, 9.500082754824730469e-02, -1.279659172305895043e-01, -1.514820272534520840e-01, -2.283182170227213703e-01, -1.687203947294685091e-01, -2.291946634071357070e-01, -1.374840557946914454e-01, -1.363951469501018809e-01, 5.322171488997586714e-02, 1.892031598088911581e-01, -4.918199182788322854e-02, 1.330750350252731251e-01, 1.226647498987294971e-01
7.351760752637792606e-02, -5.560711046439855733e-03, -9.953564226718951413e-02, 2.150928472283210324e-02, 7.316380005364626904e-02, -6.534405055769099135e-02, -7.169745929191574663e-02, 5.881301241408059405e-02, 2.901884351765648962e-02, -9.546419867262385950e-02, -5.492472690457132420e-03, 9.621959796614507066e-02, -5.474898278729675369e-03, -9.138258987061943783e-02, -5.778941852339637003e-02, -4.960563312132239625e-03, -4.956985177079521743e-02, -3.879218011517970854e-02, -1.332680745610078932e-01, 6.041796173748156806e-02, 2.822060145841478671e-02, -6.772414527801352835e-02, 1.626179556316081692e-03, 3.719509978792366611e-02
-1.989890648248890739e-02, 5.573605458113880390e-02, -2.474697001631057103e-01, -1.438693755169765109e-01, 1.314322258552022005e-01, -6.392193098943010909e-02, -2.628523338452769531e-01, -1.992248866295548773e-02, 9.830934455627080015e-02, -1.748895756627125986e-01, -1.946558883792928463e-01, 8.007084693378056783e-02, 2.289882682010977583e-02, 3.420284289928725990e-02, 1.265187722057573710e-02, -6.038925204682757397e-03, -1.182144662456167256e-01, 3.904844126429669188e-02, 1.129473690560636560e-02, 1.315795951612451220e-01, 2.048770172226598539e-03, 5.833214630111452359e-02, -1.170174828148510399e-01, 6.001053735566327582e-03
-1.512690194247723330e-01, 2.238115308384715507e-01, 7.108273076821609859e-03, -3.716182388324708041e-01, -4.187430717201270913e-02, 2.253878151231947513e-01, -1.849642944556116331e-01, -3.224971754310023142e-01, 1.415540904873248129e-01, 1.272945978169556513e-01, -3.210172431311906216e-01, -1.600666110887904448e-01, 2.492472544675428114e-01, -2.472627525367529500e-02, 1.564915752643560032e-01, 2.744087458532775692e-01, 1.129363462825648812e-01, 1.066453831186780082e-01, 9.691505031337904752e-02, 2.420579314206681709e-01, -8.237526743336540114e-02, -9.117696718827919544e-02, -1.882428841009211318e-01, -7.928642177487831011e-02
4.492723700629951133e-02, 1.628025310064119824e-01, -3.887338982223612072e-02, -2.149886921418613095e-01, 3.852912627319338146e-02, 1.225987569692741502e-01, -1.519499292804901147e-01, -1.393444139612465271e-01, 1.267665857468306956e-01, 2.997071517395008544e-02, -1.888588928473348694e-01, -2.493277807227482074e-02, 1.356739762443311126e-01, -7.066152773400842524e-03, 2.025243939552024211e-02, 1.509464003401120025e-01, 7.258501046096946241e-02, -3.453906028833575448e-02, 1.032076897695376845e-03, 8.947434401150561323e-02, -1.719728466136789813e-01, -1.169329733906054186e-01, -1.865679552469629299e-01, -7.377401806381753135e-02
8.661869015129299021e-02, 1.226624960602004238e-01, -3.587918188226386917e-02, -1.181735335369404200e-01, 5.881634202281033758e-02, 7.837036704590961966e-02, -1.005448614203264257e-01, -6.116164769594961692e-02, 1.038902063450230090e-01, 1.136134489228515787e-03, -1.255076539068506469e-01, 1.406799611255389604e-02, 1.000631425979732758e-01, 7.169212155057083646e-02, 7.024520750294982463e-02, 5.130759799920369540e-02, 7.739179062555094635e-02, 4.143674740139608598e-02, 2.091713757140618163e-02, -8.253201314399417898e-02, -2.043792200842754758e-01, -3.646286057525379570e-02, -1.303212420130471505e-01, -8.163493389751598495e-02
7.190817949164646228e-02, 1.575601826105922920e-01, -8.017901141261246645e-02, -2.614170602476739158e-01, 1.450550033019962388e-02, 1.026220493013993429e-01, -2.007593081321810413e-01, -1.975499342481601972e-01, 1.079796696054867861e-01, 2.935329962672785301e-02, -2.791580354110029250e-01, -1.203513242819266305e-01, 1.016550218908325864e-01, 8.018525480092004998e-02, 2.072794203206075048e-01, 2.067097883400815794e-01, 5.338020867082847454e-02, 4.047392965176924845e-02, -5.779766658636838889e-02, 5.285404687986974825e-02, -1.663891665494956484e-01, -1.548661997793284451e-01, -2.569722773759377521e-01, -1.745408294943210925e-01
1.423967910730459530e-01, 1.338568775943725087e-01, -2.911235309748566591e-02, -1.550833814548448486e-01, 3.748239849210878438e-02, 9.345924778373172759e-02, -1.118563696386213890e-01, -9.842543540566747740e-02, 1.080117479574858042e-01, 2.717672803716864732e-02, -1.728871253759179938e-01, -3.918608259678880296e-02, 1.013814777345037610e-01, 9.489426948615101165e-02, 1.831265882808993661e-01, 9.722629242301503161e-02, 1.654999313081860213e-01, 5.071905988108667274e-02, 8.248052264717654555e-03, 1.727013545658545937e-02, -2.637916344947616731e-01, -1.456455071256420597e-01, -2.067221449786350307e-01, -7.255412611100245379e-02
1.106916306756803164e-01, 2.227505881135000698e-01, -2.487223159720620622e-03, -2.314138370152102886e-01, 5.631176664496514994e-02, 1.904396445556379991e-01, -1.483450252105674161e-01, -1.627787989834235116e-01, 1.756174811504943312e-01, 7.739109600136265255e-02, -2.398964268160702906e-01, -5.066396880183872409e-02, 1.649527015667060781e-01, 2.207875821044192333e-01, 2.764002535977351238e-01, 5.019821788223401832e-02, 1.293014956590858022e-01, 1.989422680051531611e-01, 6.041341584920952024e-02, 1.937704959691703352e-02, -1.636070508324335981e-01, -5.315416759236082228e-02, -1.239324635229853838e-01, -1.252543378228944682e-01
1.605067525990890309e-01, 2.066596477978397406e-01, -5.924013687245758414e-02, -1.755686094226559524e-01, 1.206900216709121815e-01, 1.340005575733677068e-01, -1.656514996291388597e-01, -7.357361059825828775e-02, 2.023556792659400860e-01, 3.022394655227450197e-02, -2.175331442450150199e-01, 2.005190592944231312e-02, 1.759436772057617615e-01, 2.149111653483690709e-01, 2.263606176271451831e-01, 6.585281920951462087e-02, 2.122702138449827913e-01, 1.137341455051640027e-01, 7.721007562055813567e-02, 8.097548579655508907e-03, -2.401184744382086345e-01, -5.752409279064039233e-02, -1.271422798322586478e-01, -5.925730699601161611e-02
4.152619019784252116e-03, 1.944987871204001753e-02, 1.235862157042201398e-01, -1.118836526552309807e-01, -1.549061548248434061e-01, 1.018419544836403068e-01, 5.216270743298478257e-02, -1.847187182895079771e-01, -5.332970866698612256e-02, 1.254011726197984677e-01, -7.553488548279256587e-02, -1.932978939382204997e-01, 1.799939762241517527e-02, 6.105148453051693295e-04, 2.967894142046061390e-01, 3.973853786925573423e-02, 1.457635564131221362e-01, 1.795163163422283104e-01, -2.728992986163676637e-02, -3.939252619532605804e-02, -1.596306226437438081e-01, -1.504417650751454505e-01, -1.503851505862460469e-01, -1.562514061791263065e-01
1.509139218983486797e-01, 1.286919807041146113e-01, -6.128229312236212201e-02, 4.831156853902789788e-02, 1.985635528542773198e-01, 5.501343419757638575e-02, -5.694344358129521666e-02, 1.309255533394036719e-01, 1.814269656198940206e-01, -2.838960987052582818e-02, -2.818246978238581057e-02, 1.658539346891171884e-01, 1.119299781836175789e-01, 1.998273703547122082e-01, 7.523649447207604590e-02, -1.369268797438770169e-01, 1.327528252587694968e-01, 1.752742074199649946e-01, 4.126853952151156302e-02, -1.321313946994888411e-01, -8.641954476452043399e-02, 3.750902871000869054e-02, -1.362681922940526570e-02, 1.088985508776203065e-01
... 78 more rows
